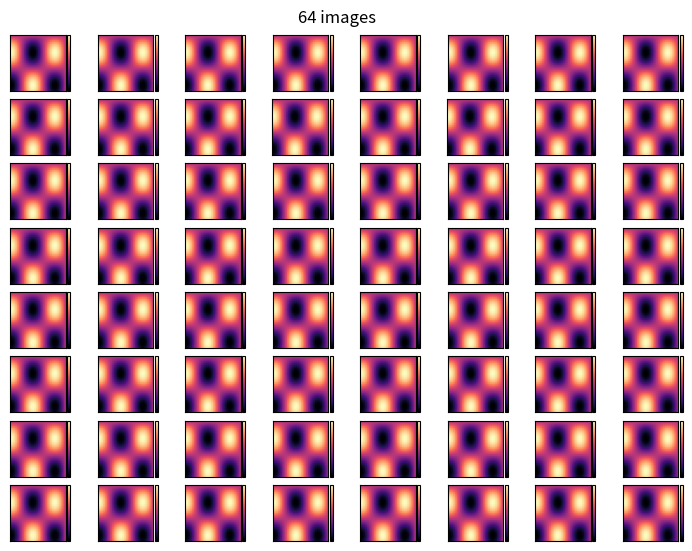

Here is the Python script that generated this plot:
"""Sixty-four small images

An 8 × 8 grid of small images, each with its own colour bar, laid out by
the constrained layout engine.
"""

import numpy as np
import matplotlib.pyplot as plt

image = np.fromfunction(lambda i, j: np.sin(i / 6.0) * np.cos(j / 4.0), (32, 32))

fig, axs = plt.subplots(8, 8, figsize=(7.0, 5.4), dpi=80, layout="constrained", squeeze=False)
for k, ax in enumerate(axs.flat):
    bar = fig.colorbar(ax.imshow(image * (0.25 + k / 80.0), cmap="magma"), ax=ax, fraction=0.046, pad=0.02)
    bar.set_ticks([])
    ax.set_xticks([])
    ax.set_yticks([])
fig.suptitle("64 images")

plt.show()
